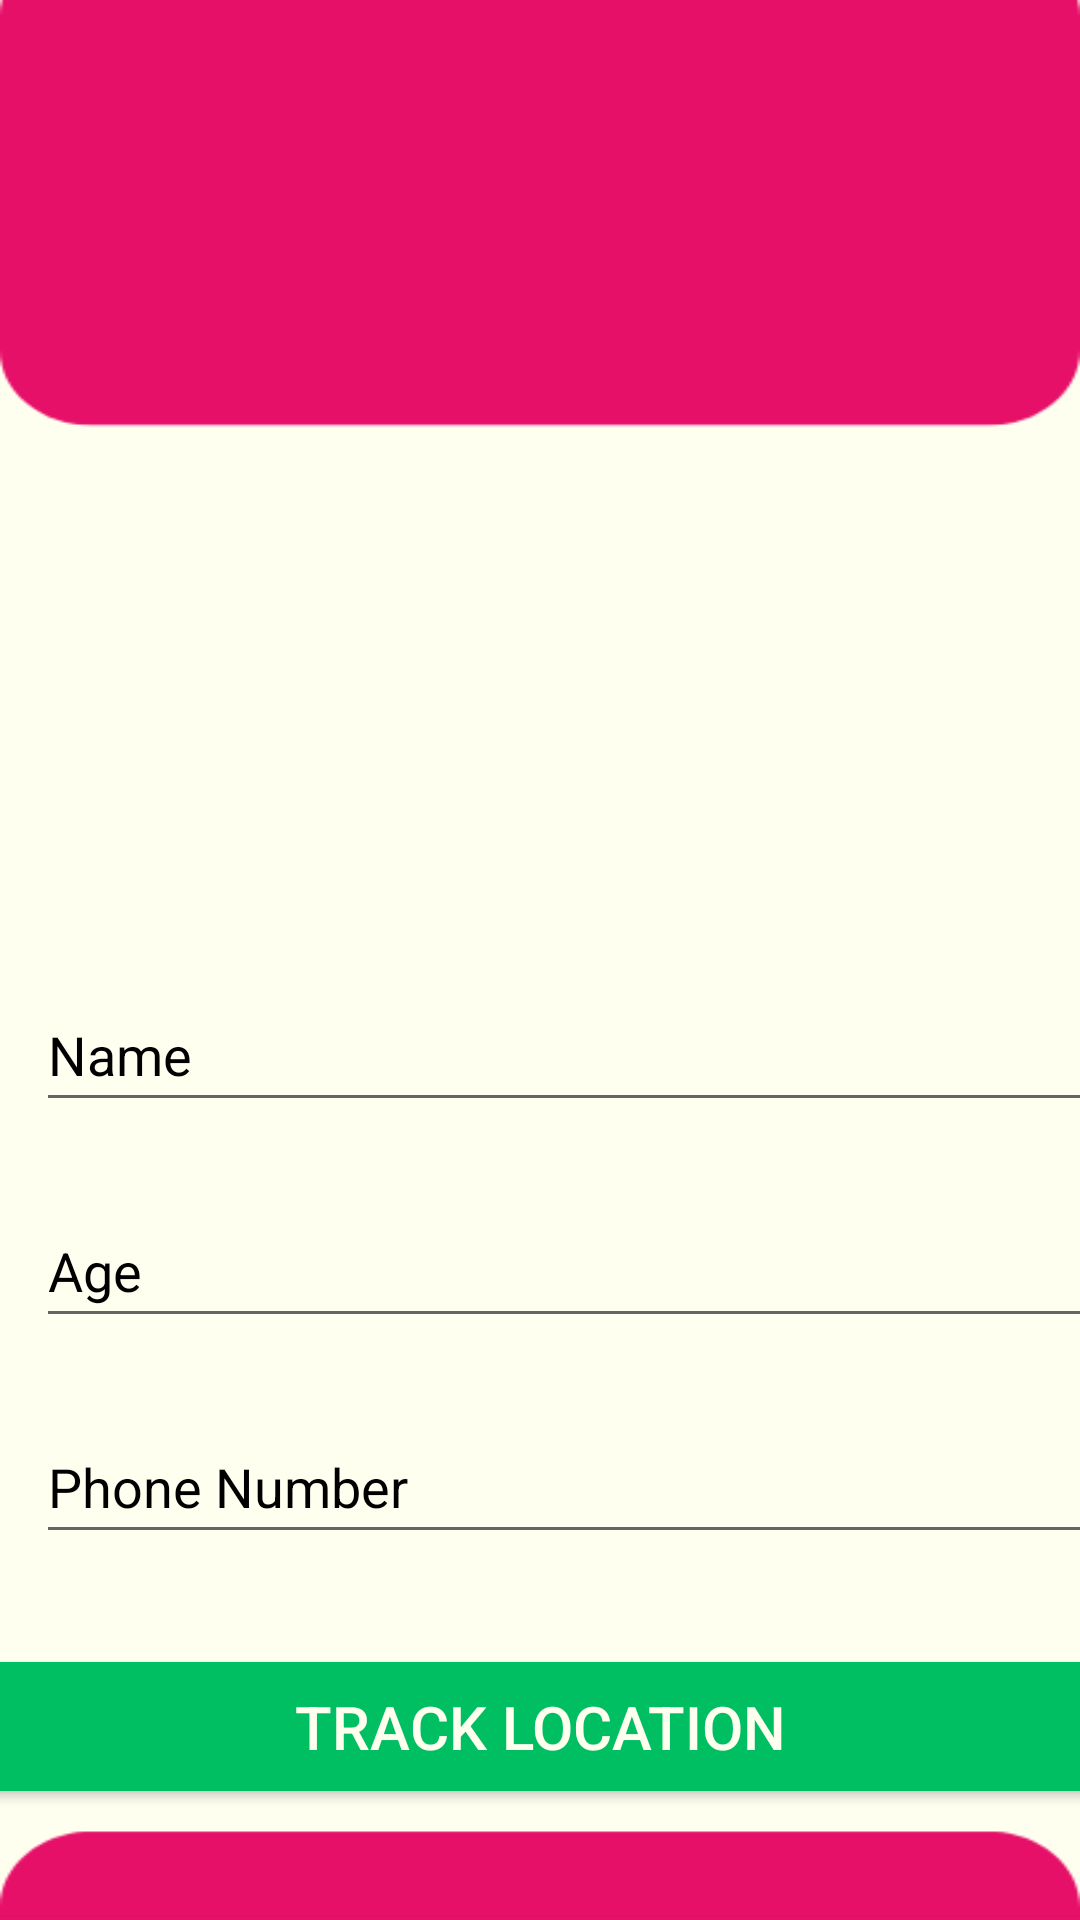

Write the Android layout XML for this screen, with the resource values it uses.
<!-- AndroidManifest.xml: application theme Theme.AlzPal -->
<!-- res/layout/activity_track_location.xml -->
<?xml version="1.0" encoding="utf-8"?>
<LinearLayout
    xmlns:android="http://schemas.android.com/apk/res/android"
    xmlns:tools="http://schemas.android.com/tools"
    android:layout_width="match_parent"
    android:layout_height="match_parent"
    android:orientation="vertical"
    android:background="@drawable/track_location_background"
    xmlns:app="http://schemas.android.com/apk/res-auto"
    tools:context=".dashboardactivity.tracker.TrackLocationActivity">

    <Button
        android:id="@+id/back"
        android:layout_width="50dp"
        android:layout_height="50dp"
        android:layout_marginStart="16dp"
        android:layout_marginTop="16dp"
        android:background="@drawable/baseline_arrow_back_24"
        android:backgroundTint="@color/ivory"
        android:contentDescription="@string/app_name"
        android:onClick="onBackButtonClick"
        android:textSize="16sp"
        app:layout_constraintStart_toStartOf="parent"
        app:layout_constraintTop_toTopOf="parent" />

    <EditText
        android:id="@+id/editTextName"
        android:layout_width="384dp"
        android:layout_height="wrap_content"
        android:layout_marginTop="260dp"
        android:layout_marginStart="12dp"
        android:hint="Name"
        android:minHeight="48dp"
        android:textColor="@color/black"
        android:textColorHint="@color/black" />

    <EditText
        android:id="@+id/editage"
        android:layout_width="384dp"
        android:layout_height="wrap_content"
        android:layout_marginStart="12dp"
        android:layout_marginTop="24dp"
        android:hint="Age"
        android:minHeight="48dp"
        android:textColor="@color/black"
        android:textColorHint="@color/black" />

    <EditText
        android:id="@+id/editNumber"
        android:layout_width="384dp"
        android:layout_height="wrap_content"
        android:layout_marginTop="24dp"
        android:layout_marginStart="12dp"
        android:hint="Phone Number"
        android:minHeight="48dp"
        android:textColor="@color/black"
        android:textColorHint="@color/black" />

    <Button
        android:id="@+id/buttonTrack"
        android:layout_width="384dp"
        android:layout_height="55dp"
        android:layout_marginTop="30dp"
        android:layout_gravity="center_horizontal"
        android:text="Track Location"
        android:textColor="@color/ivory"
        android:backgroundTint="#00BF63"
        android:textSize="20sp" />

    <Button
        android:id="@+id/buttonSave"
        android:layout_width="384dp"
        android:layout_height="55dp"
        android:layout_gravity="center_horizontal"
        android:layout_marginTop="30dp"
        android:backgroundTint="@color/magentapink"
        android:text="Save"
        android:textColor="@color/ivory"
        android:textSize="20sp" />

</LinearLayout>
<!-- resources referenced by this layout -->
<resources>
  <color name="black">#FF000000</color>
  <color name="ivory">#FFFFF0</color>
  <color name="magentapink">#E61069</color>
  <!-- drawable track_location_background: png bitmap (drawable, 6463 bytes) -->
  <string name="app_name">AlzPal</string>
  <style name="Theme.AlzPal" parent="Base.Theme.AlzPal" />
  <style name="Base.Theme.AlzPal" parent="Theme.AppCompat.Light.NoActionBar">
      </style>
</resources>
